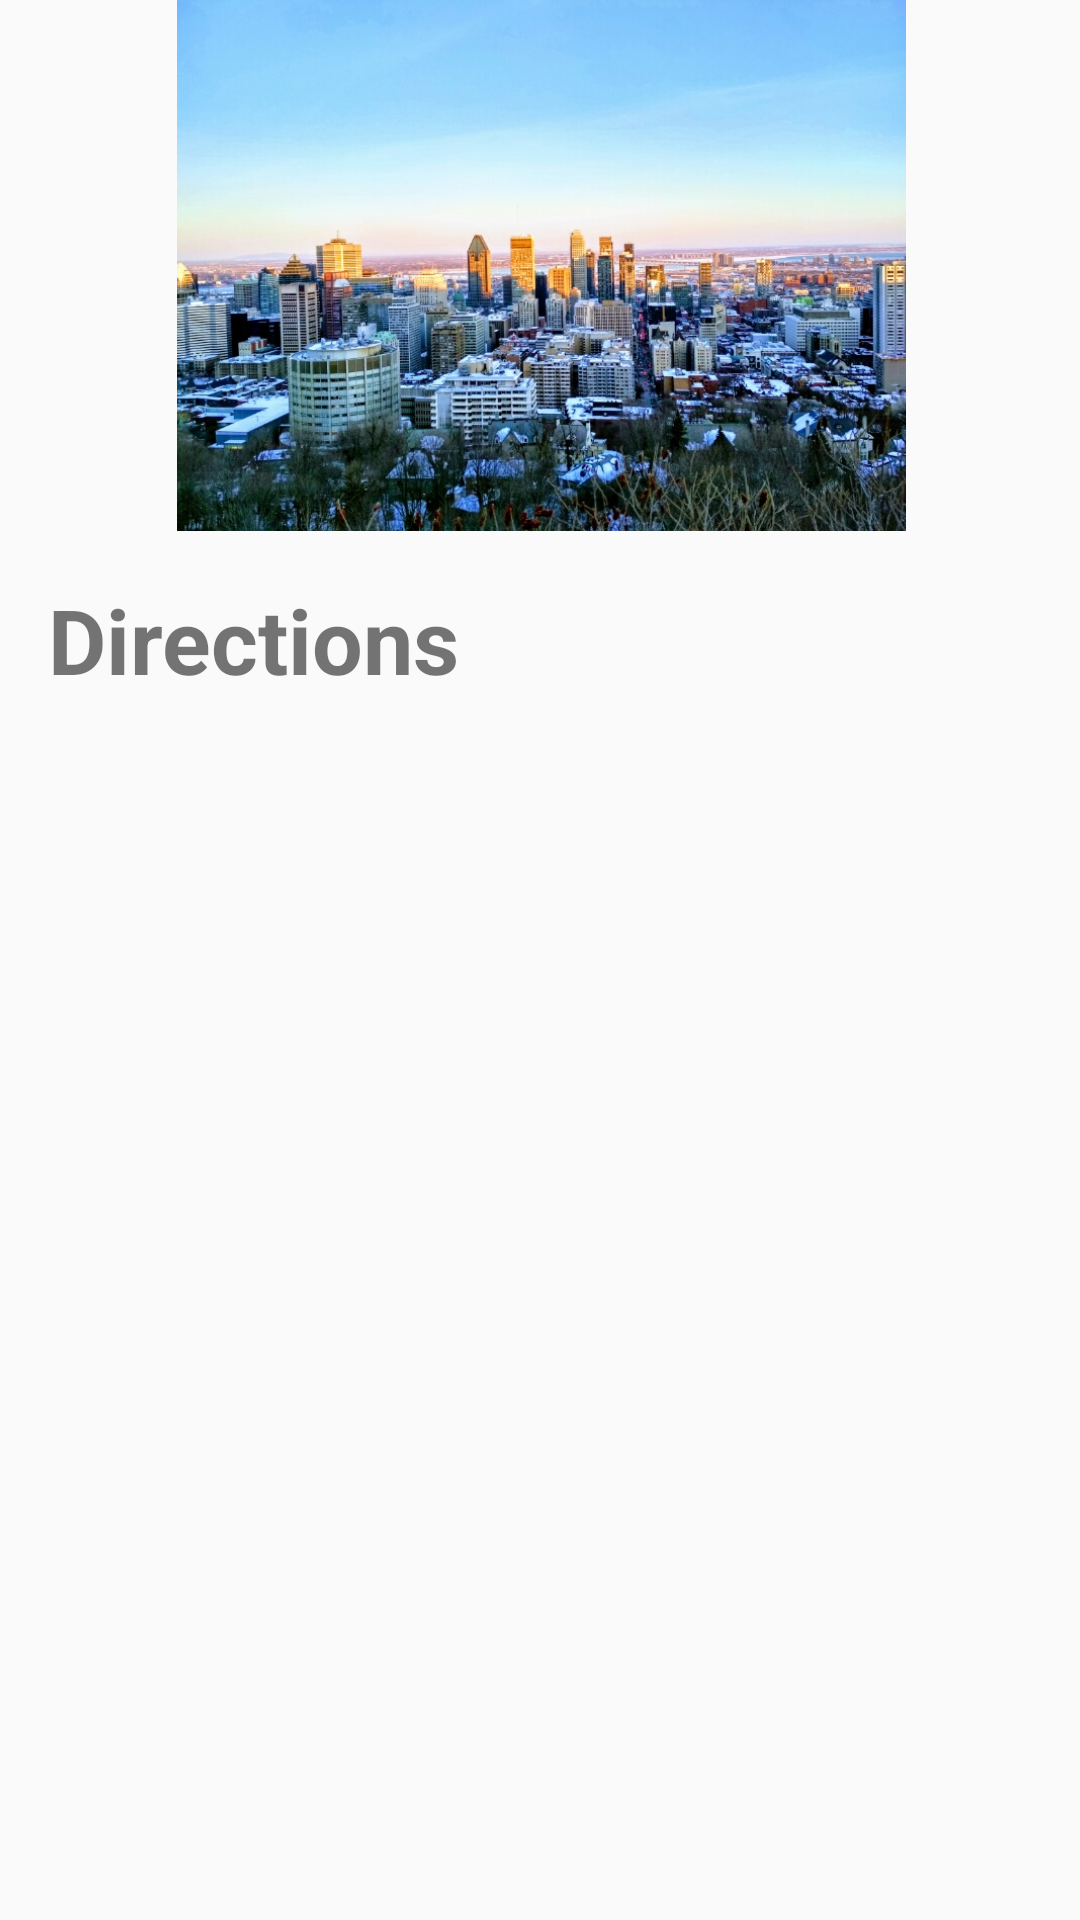

Produce the Android XML layout that renders to this screen, including the resource entries it uses.
<!-- AndroidManifest.xml: application theme AppTheme -->
<!-- res/layout/activity_directions.xml -->
<?xml version="1.0" encoding="utf-8"?>
<androidx.constraintlayout.widget.ConstraintLayout xmlns:android="http://schemas.android.com/apk/res/android"
    xmlns:app="http://schemas.android.com/apk/res-auto"
    xmlns:tools="http://schemas.android.com/tools"
    android:layout_width="match_parent"
    android:layout_height="match_parent"
    tools:context=".Directions.DirectionsActivity">

    <ImageView
        android:id="@+id/imageView3"
        android:layout_width="409dp"
        android:layout_height="177dp"
        app:layout_constraintEnd_toEndOf="parent"
        app:layout_constraintStart_toStartOf="parent"
        app:layout_constraintTop_toTopOf="parent"
        app:srcCompat="@drawable/mont_royal_view"
        tools:srcCompat="@tools:sample/avatars" />

    <androidx.recyclerview.widget.RecyclerView
        android:id="@+id/directionsCategoryRecyclerView"
        android:layout_width="371dp"
        android:layout_height="0dp"
        app:layout_constraintBottom_toBottomOf="parent"
        app:layout_constraintEnd_toEndOf="parent"
        app:layout_constraintHorizontal_bias="0.0"
        app:layout_constraintStart_toStartOf="@+id/categoryTextView"
        app:layout_constraintTop_toBottomOf="@+id/categoryTextView"
        app:layout_constraintVertical_bias="0.061" />

    <TextView
        android:id="@+id/categoryTextView"
        android:layout_width="wrap_content"
        android:layout_height="wrap_content"
        android:layout_marginStart="16dp"
        android:layout_marginTop="16dp"
        android:text="@string/directions"
        android:textSize="30sp"
        android:textStyle="bold"
        app:layout_constraintStart_toStartOf="parent"
        app:layout_constraintTop_toBottomOf="@+id/imageView3" />

</androidx.constraintlayout.widget.ConstraintLayout>
<!-- resources referenced by this layout -->
<resources>
  <!-- drawable mont_royal_view: png bitmap (drawable, 174244 bytes) -->
  <string name="directions">Directions</string>
  <style name="AppTheme" parent="Theme.AppCompat.Light.DarkActionBar">
          
          <item name="colorPrimary">@color/colorPrimary</item>
          <item name="colorPrimaryDark">@color/colorPrimaryDark</item>
          <item name="colorAccent">@color/colorAccent</item>
          
      </style>
  <color name="colorPrimary">#f52922</color>
  <color name="colorPrimaryDark">#a31c17</color>
  <color name="colorAccent">#000000</color>
</resources>
